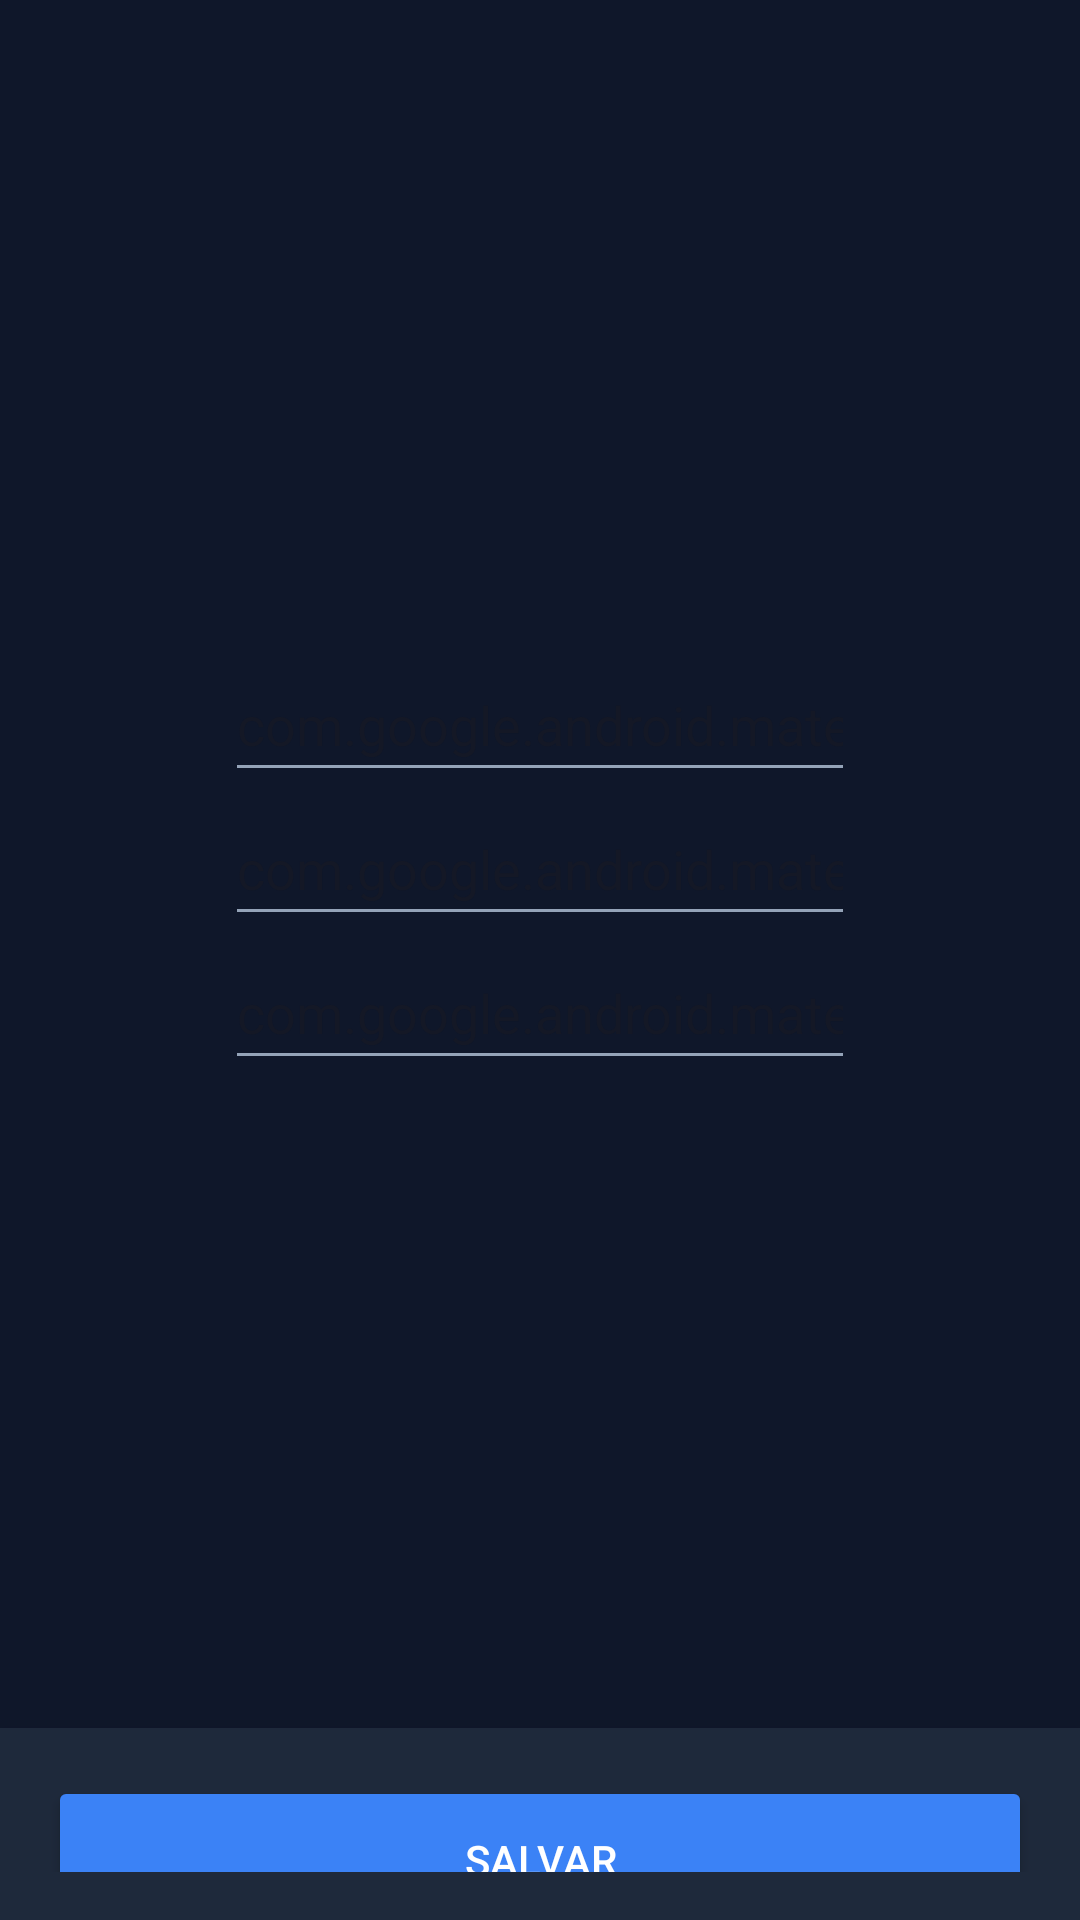

This screen was rendered from an Android layout file. Write that file and the resources it references.
<!-- AndroidManifest.xml: application theme Theme.Test1 -->
<!-- res/layout/activity_admin_change_password.xml -->
<?xml version="1.0" encoding="utf-8"?>
<LinearLayout xmlns:android="http://schemas.android.com/apk/res/android"
    xmlns:app="http://schemas.android.com/apk/res-auto"
    xmlns:tools="http://schemas.android.com/tools"
    android:layout_width="match_parent"
    android:layout_height="wrap_content"
    android:orientation="vertical"
    >


    <LinearLayout
        android:layout_width="match_parent"
        android:layout_height="576dp"
        android:elevation="16dp"
        android:gravity="center"
        android:orientation="vertical"
        android:padding="16dp"
        android:visibility="visible"
        tools:orientation="vertical">

        <EditText
            android:id="@+id/nPass"
            android:layout_width="wrap_content"
            android:layout_height="wrap_content"
            android:ems="10"
            android:hint="@string/appbar_scrolling_view_behavior"
            android:inputType="textPassword"
            android:minHeight="48dp" />

        <EditText
            android:id="@+id/confirm_nPass"
            android:layout_width="wrap_content"
            android:layout_height="wrap_content"
            android:ems="10"
            android:hint="@string/appbar_scrolling_view_behavior"
            android:inputType="textPassword"
            android:minHeight="48dp" />

        <EditText
            android:id="@+id/old_password"
            android:layout_width="wrap_content"
            android:layout_height="wrap_content"
            android:ems="10"
            android:hint="@string/appbar_scrolling_view_behavior"
            android:inputType="textPassword"
            android:minHeight="48dp" />

    </LinearLayout>

    <LinearLayout
        android:layout_width="match_parent"
        android:layout_height="wrap_content"
        android:background="@color/surface_night"
        android:elevation="16dp"
        android:orientation="vertical"
        android:padding="16dp">

        <Button
            android:id="@+id/save_nPass"
            android:layout_width="match_parent"
            android:layout_height="56dp"
            android:layout_marginBottom="12dp"
            android:backgroundTint="@color/primary_blue"
            android:text="Salvar"
            android:textColor="@color/white"
            app:cornerRadius="12dp"
            app:icon="@android:drawable/ic_menu_save"
            app:iconGravity="textStart"
            app:iconTint="@color/white" />

        <Button
            android:id="@+id/cancel_btn"
            style="	?attr/materialButtonOutlinedStyle"
            android:layout_width="match_parent"
            android:layout_height="56dp"
            android:backgroundTint="@color/transparent"
            android:text="Cancelar"
            android:textColor="@color/text_hint"
            app:cornerRadius="12dp"
            app:strokeColor="@color/text_hint"
            app:strokeWidth="1dp" />
    </LinearLayout>

</LinearLayout>
<!-- resources referenced by this layout -->
<resources>
  <color name="primary_blue">#3B82F6</color>
  <color name="surface_night">#1E293B</color>
  <color name="text_hint">#64748B</color>
  <color name="transparent">#00000000</color>
  <color name="white">#FFFFFFFF</color>
  <style name="Theme.Test1" parent="Base.Theme.Test1" />
  <style name="Base.Theme.Test1" parent="Theme.Material3.DayNight.NoActionBar">
  
          <item name="colorPrimary">@color/primary_blue</item>
          <item name="android:colorBackground">@color/background_night</item>
  
          <item name="android:textColorPrimary">@color/white</item>
          <item name="android:textColorSecondary">@color/text_secondary</item>
  
          <item name="windowActionBar">false</item>
          <item name="windowNoTitle">true</item>
          <item name="android:windowTranslucentStatus">true</item>
          <item name="android:statusBarColor">@android:color/transparent</item>
      </style>
  <color name="background_night">#0F172A</color>
  <color name="text_secondary">#94A3B8</color>
</resources>
